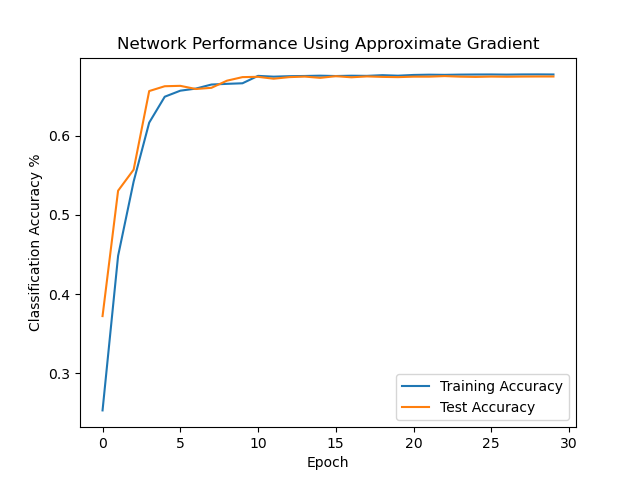

The file beside this chart, header and first rows:
, train_accuracy, train_loss, test_accuracy
0, 0.253, 3.774, 0.3721
1, 0.4482, 5.598, 0.5305
2, 0.5421, 7.206, 0.5571
3, 0.6165, 7.901, 0.6564
4, 0.6492, 8.092, 0.6625
5, 0.6569, 8.096, 0.663
6, 0.6595, 8.111, 0.659
7, 0.6646, 8.117, 0.6605
8, 0.6655, 8.13, 0.6695
9, 0.6662, 8.141, 0.674
10, 0.6756, 8.141, 0.6744
11, 0.6746, 8.148, 0.672
12, 0.6752, 8.15, 0.674
13, 0.6754, 8.156, 0.6747
14, 0.6758, 8.154, 0.6731
15, 0.6754, 8.15, 0.6752
16, 0.6758, 8.15, 0.6738
17, 0.6756, 8.154, 0.6749
18, 0.6765, 8.149, 0.6743
19, 0.6758, 8.157, 0.674
20, 0.6767, 8.148, 0.6746
21, 0.6771, 8.151, 0.6746
22, 0.6769, 8.149, 0.6753
23, 0.6772, 8.149, 0.6746
24, 0.6773, 8.151, 0.6743
25, 0.6774, 8.153, 0.6747
26, 0.6772, 8.15, 0.6745
27, 0.6774, 8.149, 0.6747
28, 0.6774, 8.152, 0.6748
29, 0.6774, 8.153, 0.6748
